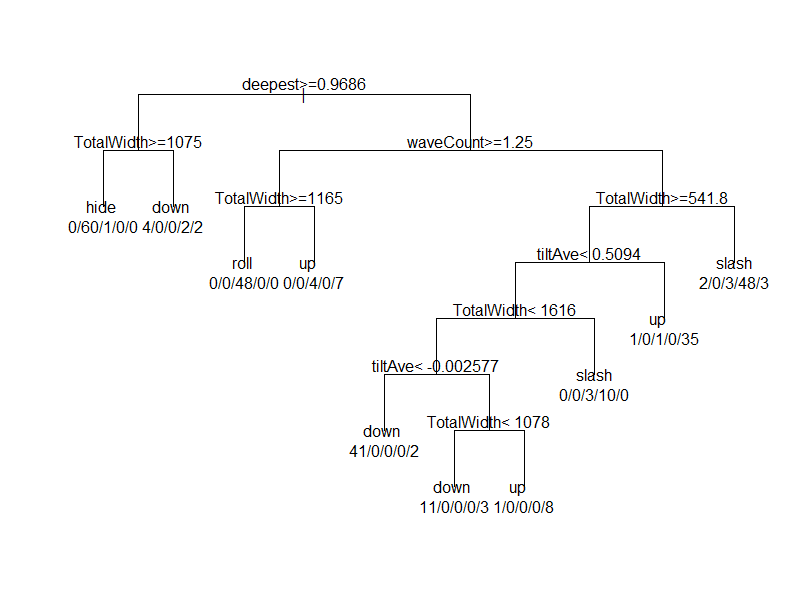

Values plotted in this chart, from the file beside it:
waveCount, TotalWidth, tiltAve, deepest, class
1.0, 360.8, 0.109, 0.8815, slash
1.0, 357.1, 0.1285, 0.9052, slash
0.5, 6823, 0.004985, 0.03328, slash
1.0, 359.2, 0.05619, 0.9533, slash
0.5, 6105, 0.002532, 0.0199, slash
1.0, 359.8, 0.01799, 0.3933, slash
1.0, 357.3, -0.03105, 0.9583, slash
1.0, 361.5, 0.1135, 0.9317, slash
0.5, 355.6, -0.003799, 0.06333, slash
1.0, 359.7, 0.104, 0.9567, slash
1.0, 899.7, 0.5349, 0.9584, up
1.0, 1081, 0.7975, 0.9601, up
1.0, 1080, 0.8026, 0.9618, up
1.0, 1078, 2.528, 0.9501, up
1.0, 1258, 0.958, 0.9567, up
1.0, 1077, 0.7909, 0.9583, up
1.0, 1076, 0.813, 0.9668, up
1.0, 1075, 0.8214, 0.9684, up
1.0, 1435, -0.001297, 0.9651, up
1.0, 1080, 0.7922, 0.9419, up
1.0, 899, -0.5372, 0.9717, down
1.0, 1258, -0.9581, 0.9668, down
1.0, 1075, -0.8085, 0.9651, down
1.0, 894.1, -2.46, 0.9601, down
1.0, 1078, -0.8081, 0.9684, down
1.0, 1074, -0.7967, 0.97, down
1.0, 895.5, -2.394, 0.9583, down
1.0, 1080, -2.561, 0.9583, down
1.0, 1075, -0.8145, 0.9651, down
1.0, 899.3, -2.421, 0.9567, down
2.0, 1256, 2.358, 0.8519, roll
3.0, 1795, 2.804, 0.9452, roll
2.5, 2154, -9.761640366240387E-4, 0.9717, roll
3.0, 1794, 2.82, 0.9501, roll
2.5, 1797, -2.618, 0.8922, roll
1.5, 1255, -2.57, 0.9174, roll
2.0, 1080, 2.286, 0.8534, roll
3.0, 1618, -2.824, 0.9451, roll
3.0, 1437, 2.691, 0.9153, roll
1.5, 1615, 2.81, 0.9485, roll
1.0, 1077, -0.8102, 0.97, hide
1.0, 1257, -0.2728, 0.9784, hide
1.0, 1437, 5.845622009323925E-4, 0.995, hide
1.0, 1082, -0.008015, 1.0, hide
1.0, 1075, -0.844, 1.0, hide
1.0, 1078, -0.003225, 0.9983, hide
1.0, 1257, -0.2733, 1.0, hide
1.0, 1261, -0.9927, 0.9967, hide
1.0, 1262, -0.2808, 1.0, hide
1.0, 1082, -1.0686038261376041E-4, 0.9967, hide
0.5, 2158, -0.002228, 0.01157, slash
0.5, 1976, 0.001601, 0.01483, slash
0.5, 1974, -0.01063, 0.01483, slash
0.5, 359, 0.001189, 0.1488, slash
1.0, 359.3, 0.01785, 0.4274, slash
0.5, 2334, 0.01169, 0.01483, slash
0.5, 2337, -0.003879, 0.008278, slash
1.0, 360.5, -0.06033, 0.7183, slash
0.5, 3772, 0.003182, 0.01318, slash
0.5, 2696, 0.004978, 0.01483, slash
... 240 more rows
